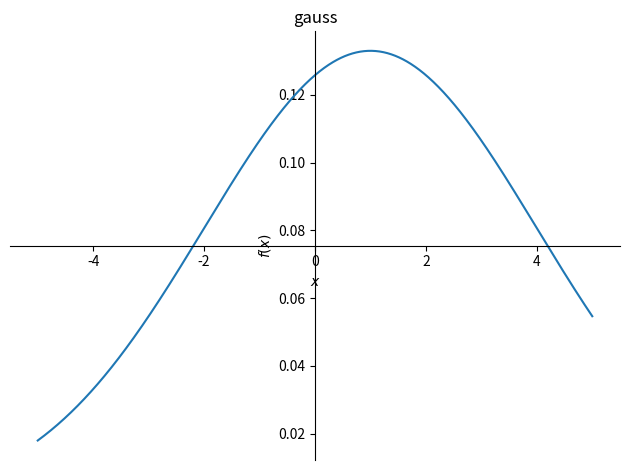
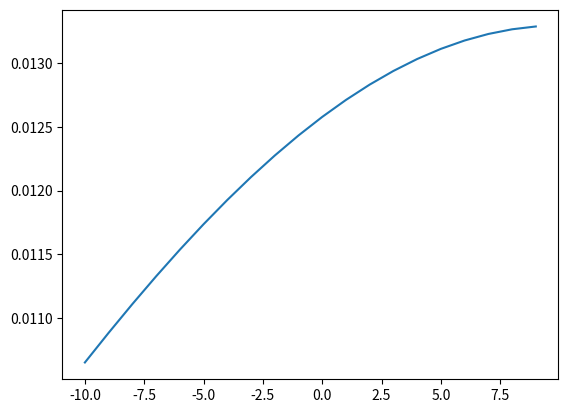

Python code for these plots, in order:

#lesson1
from sympy import Symbol
x=Symbol("x")
print(x+x+1)



from sympy import Symbol
x=Symbol("x")
y=Symbol("y")
s=x*y+x*y
print (s)



#working with expression
from sympy import factor #factor çarpanlarına ayırır
expr=x**2-y**2
print(factor(expr))




from sympy import expand #expand denklemi sadeleştirir.
factors=factor(expr)
print(expand(factors))



#printing series
from sympy import pprint
x=Symbol("x")
series=x
n=5
x_value=10
for i in range(2,n+1):
    series=series+(x**i)/i
pprint(series) #pprint günlük yazıma dönüştürür
series_value=series.subs({x:x_value})
print(series_value)




expr=x*x+x*y+x*y+y*y
res=expr.subs({x:1,y:2}) #sub ile sembollere,değişkenlere değer atarız
print(res)





#lesson2
#sympy examples
#gauss denklemi ile grafik çizdik
import sympy as sym
from sympy import Symbol
from sympy import pprint




get_ipython().run_line_magic('matplotlib', 'notebook')
import sympy.plotting as syp




sigma=Symbol("sigma") #sembolleri oluşturduk
x=Symbol("x")
mu=Symbol("mu")





part_1=1/(sym.sqrt(2*sym.pi*sigma**2))
part_2=sym.exp(-1*((x-mu)**2)/(2*sigma**2))
my_gauss_function=part_1*part_2
pprint(my_gauss_function)





syp.plot(my_gauss_function.subs({mu:1,sigma:3}),(x,-5,5),title="gauss") #grafik çizimi için kullanılır fonk kendisi,araık değerleri,başlık



#yukarıdaki fonksiyonu döngü ile yazarsak
x_values=[]
y_values=[]
for value in range(-10,10):
    y=my_gauss_function.subs({mu:10,sigma:30,x:value}).evalf()
    y_values.append(y)
    x_values.append(value)
    print(value,y)
    


get_ipython().run_line_magic('matplotlib', 'inline')
import matplotlib.pyplot as plt
plt.plot(x_values,y_values)
plt.show()
